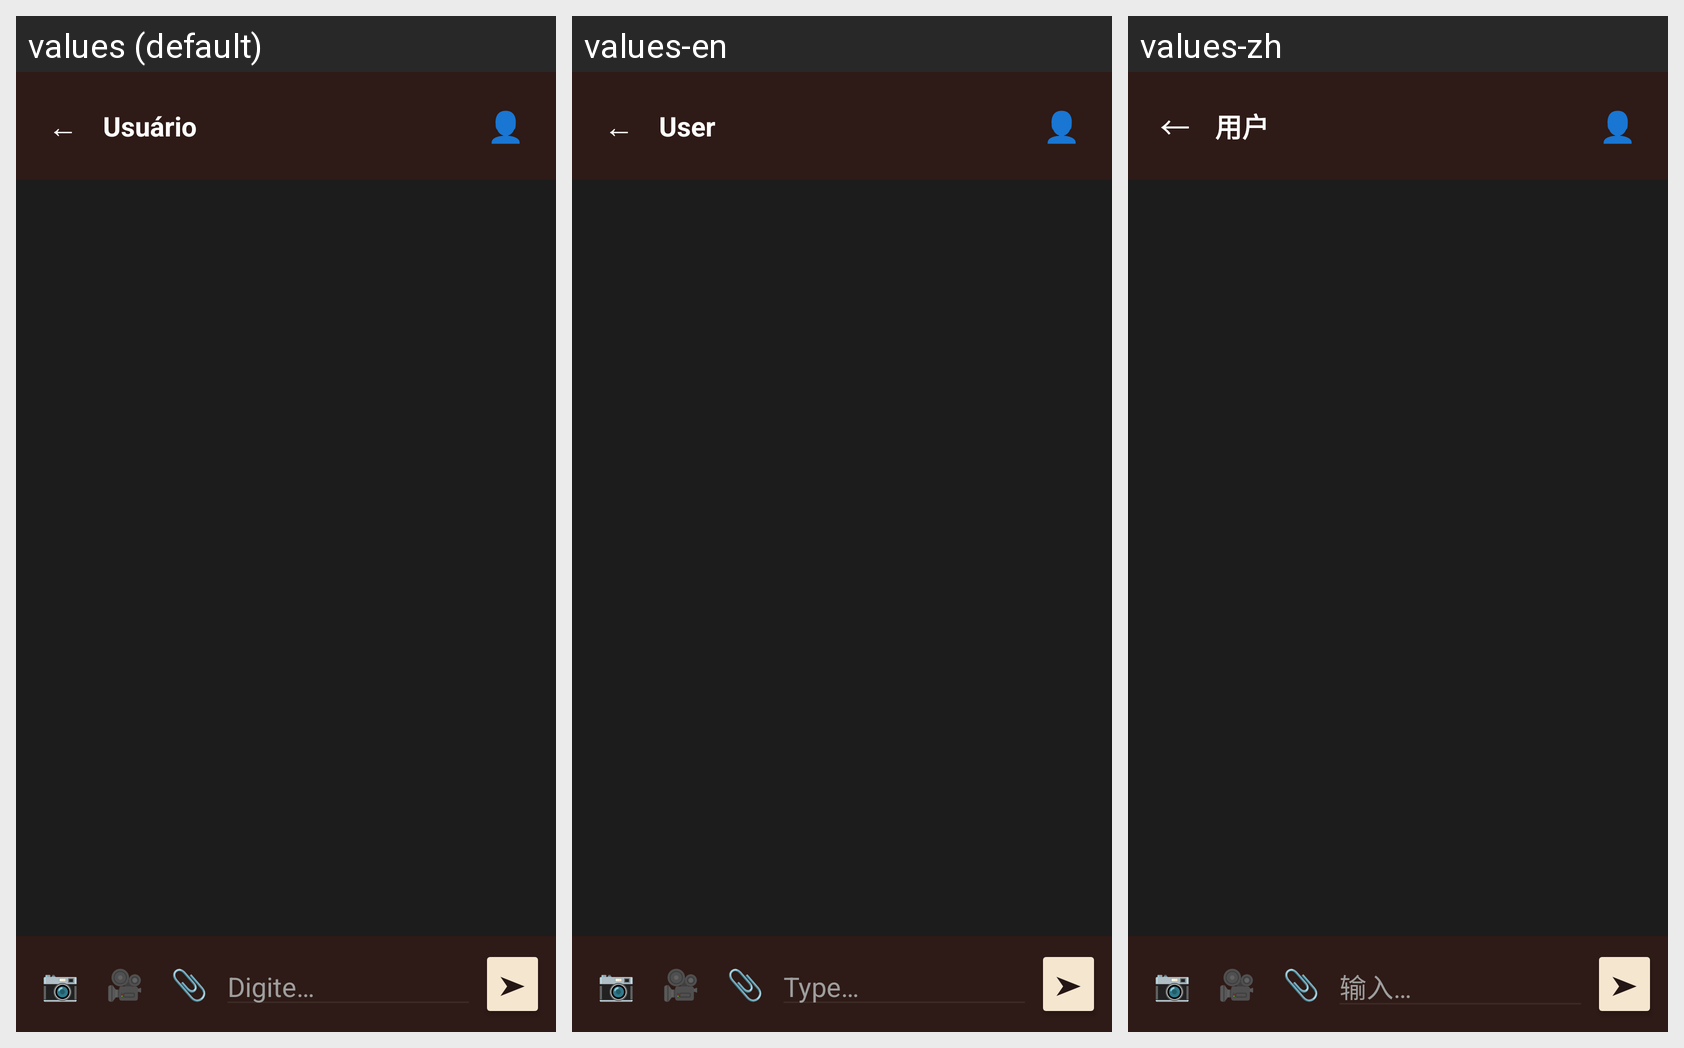

The Android screen above is rendered under several locales of the same app. Produce the string resources it draws, with the default and per-locale values.
Android screen res/layout/activity_chat.xml rendered under 3 locales, left to right: values (default), values-en, values-zh. Device: Nexus 5 (rendered at 1080×1920; each locale shown at half size, 540×960, under a caption strip naming it); theme Theme.CTR.
Other locales in the repository, not shown: values-es, values-fr, values-ru.
Strings drawn on this screen, with the default value and each locale's value (text and hints the layout hard-codes, and strings that could not be matched under every locale, appear in the picture but are not listed):

chat_placeholder_usuario
  values: Usuário
  values-en: User
  values-zh: 用户

chat_hint_digite
  values: Digite…
  values-en: Type…
  values-zh: 输入…
